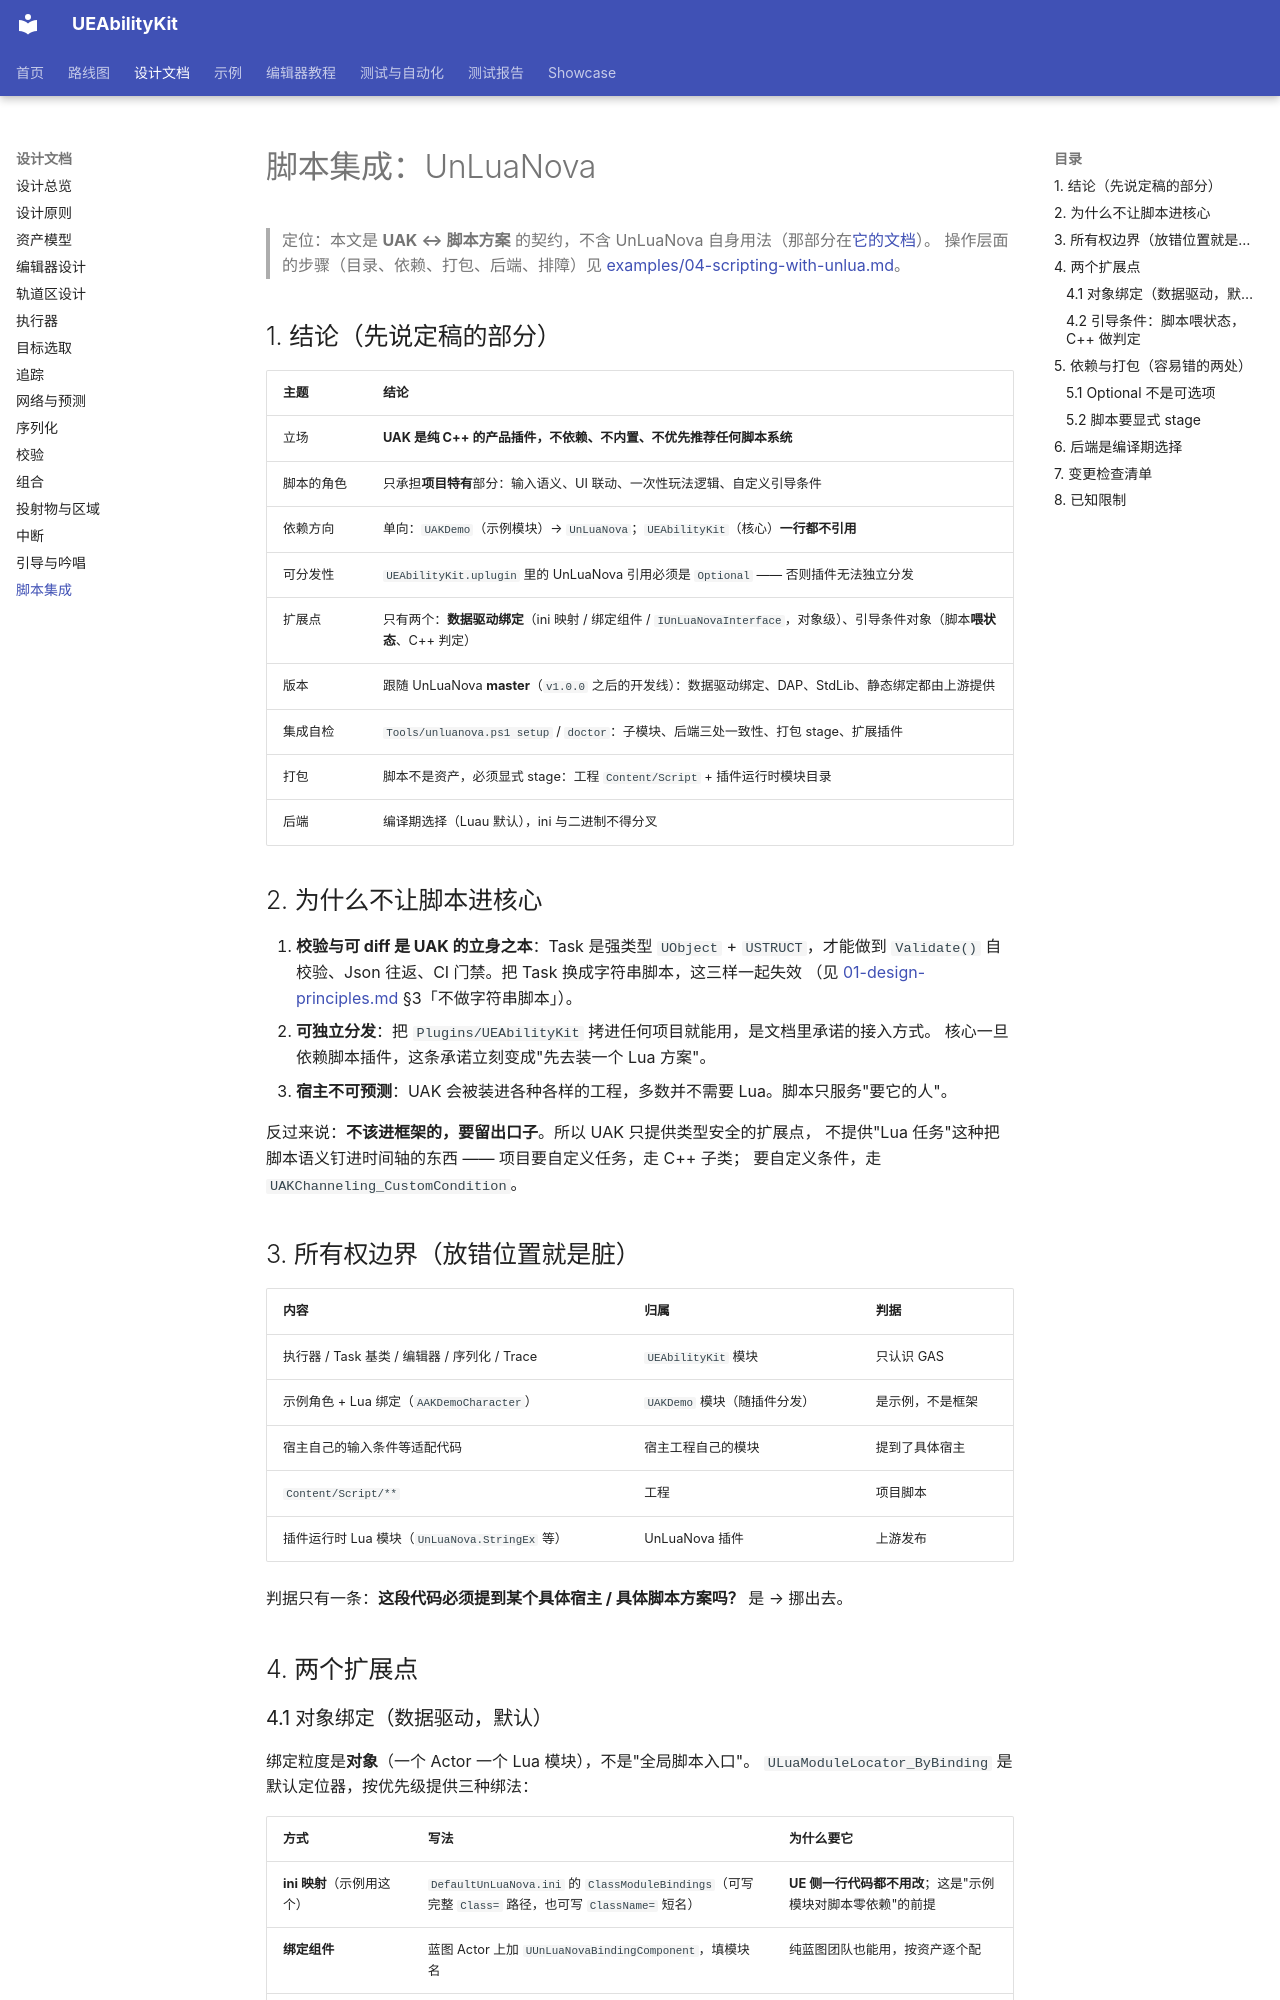

repository: HUSTJJD/UEAbilityKit · page: design/20-scripting-integration/index.html · generator: mkdocs

# 脚本集成：UnLuaNova

> 定位：本文是 **UAK ↔ 脚本方案** 的契约，不含 UnLuaNova 自身用法（那部分在[它的文档](https://hustjjd.github.io/UnLuaNova/)）。
> 操作层面的步骤（目录、依赖、打包、后端、排障）见 [examples/04-scripting-with-unlua.md](../examples/04-scripting-with-unlua.md)。

## 1. 结论（先说定稿的部分）

| 主题 | 结论 |
|---|---|
| 立场 | **UAK 是纯 C++ 的产品插件，不依赖、不内置、不优先推荐任何脚本系统** |
| 脚本的角色 | 只承担**项目特有**部分：输入语义、UI 联动、一次性玩法逻辑、自定义引导条件 |
| 依赖方向 | 单向：`UAKDemo`（示例模块）→ `UnLuaNova`；`UEAbilityKit`（核心）**一行都不引用** |
| 可分发性 | `UEAbilityKit.uplugin` 里的 UnLuaNova 引用必须是 `Optional` —— 否则插件无法独立分发 |
| 扩展点 | 只有两个：**数据驱动绑定**（ini 映射 / 绑定组件 / `IUnLuaNovaInterface`，对象级）、引导条件对象（脚本**喂状态**、C++ 判定） |
| 版本 | 跟随 UnLuaNova **master**（`v1.0.0` 之后的开发线）：数据驱动绑定、DAP、StdLib、静态绑定都由上游提供 |
| 集成自检 | `Tools/unluanova.ps1 setup` / `doctor`：子模块、后端三处一致性、打包 stage、扩展插件 |
| 打包 | 脚本不是资产，必须显式 stage：工程 `Content/Script` + 插件运行时模块目录 |
| 后端 | 编译期选择（Luau 默认），ini 与二进制不得分叉 |

## 2. 为什么不让脚本进核心

1. **校验与可 diff 是 UAK 的立身之本**：Task 是强类型 `UObject` + `USTRUCT`，才能做到
   `Validate()` 自校验、Json 往返、CI 门禁。把 Task 换成字符串脚本，这三样一起失效
   （见 [01-design-principles.md](01-design-principles.md) §3「不做字符串脚本」）。
2. **可独立分发**：把 `Plugins/UEAbilityKit` 拷进任何项目就能用，是文档里承诺的接入方式。
   核心一旦依赖脚本插件，这条承诺立刻变成"先去装一个 Lua 方案"。
3. **宿主不可预测**：UAK 会被装进各种各样的工程，多数并不需要 Lua。脚本只服务"要它的人"。

反过来说：**不该进框架的，要留出口子**。所以 UAK 只提供类型安全的扩展点，
不提供"Lua 任务"这种把脚本语义钉进时间轴的东西 —— 项目要自定义任务，走 C++ 子类；
要自定义条件，走 `UAKChanneling_CustomCondition`。

## 3. 所有权边界（放错位置就是脏）

| 内容 | 归属 | 判据 |
|---|---|---|
| 执行器 / Task 基类 / 编辑器 / 序列化 / Trace | `UEAbilityKit` 模块 | 只认识 GAS |
| 示例角色 + Lua 绑定（`AAKDemoCharacter`） | `UAKDemo` 模块（随插件分发） | 是示例，不是框架 |
| 宿主自己的输入条件等适配代码 | 宿主工程自己的模块 | 提到了具体宿主 |
| `Content/Script/**` | 工程 | 项目脚本 |
| 插件运行时 Lua 模块（`UnLuaNova.StringEx` 等） | UnLuaNova 插件 | 上游发布 |

判据只有一条：**这段代码必须提到某个具体宿主 / 具体脚本方案吗？** 是 → 挪出去。

## 4. 两个扩展点
